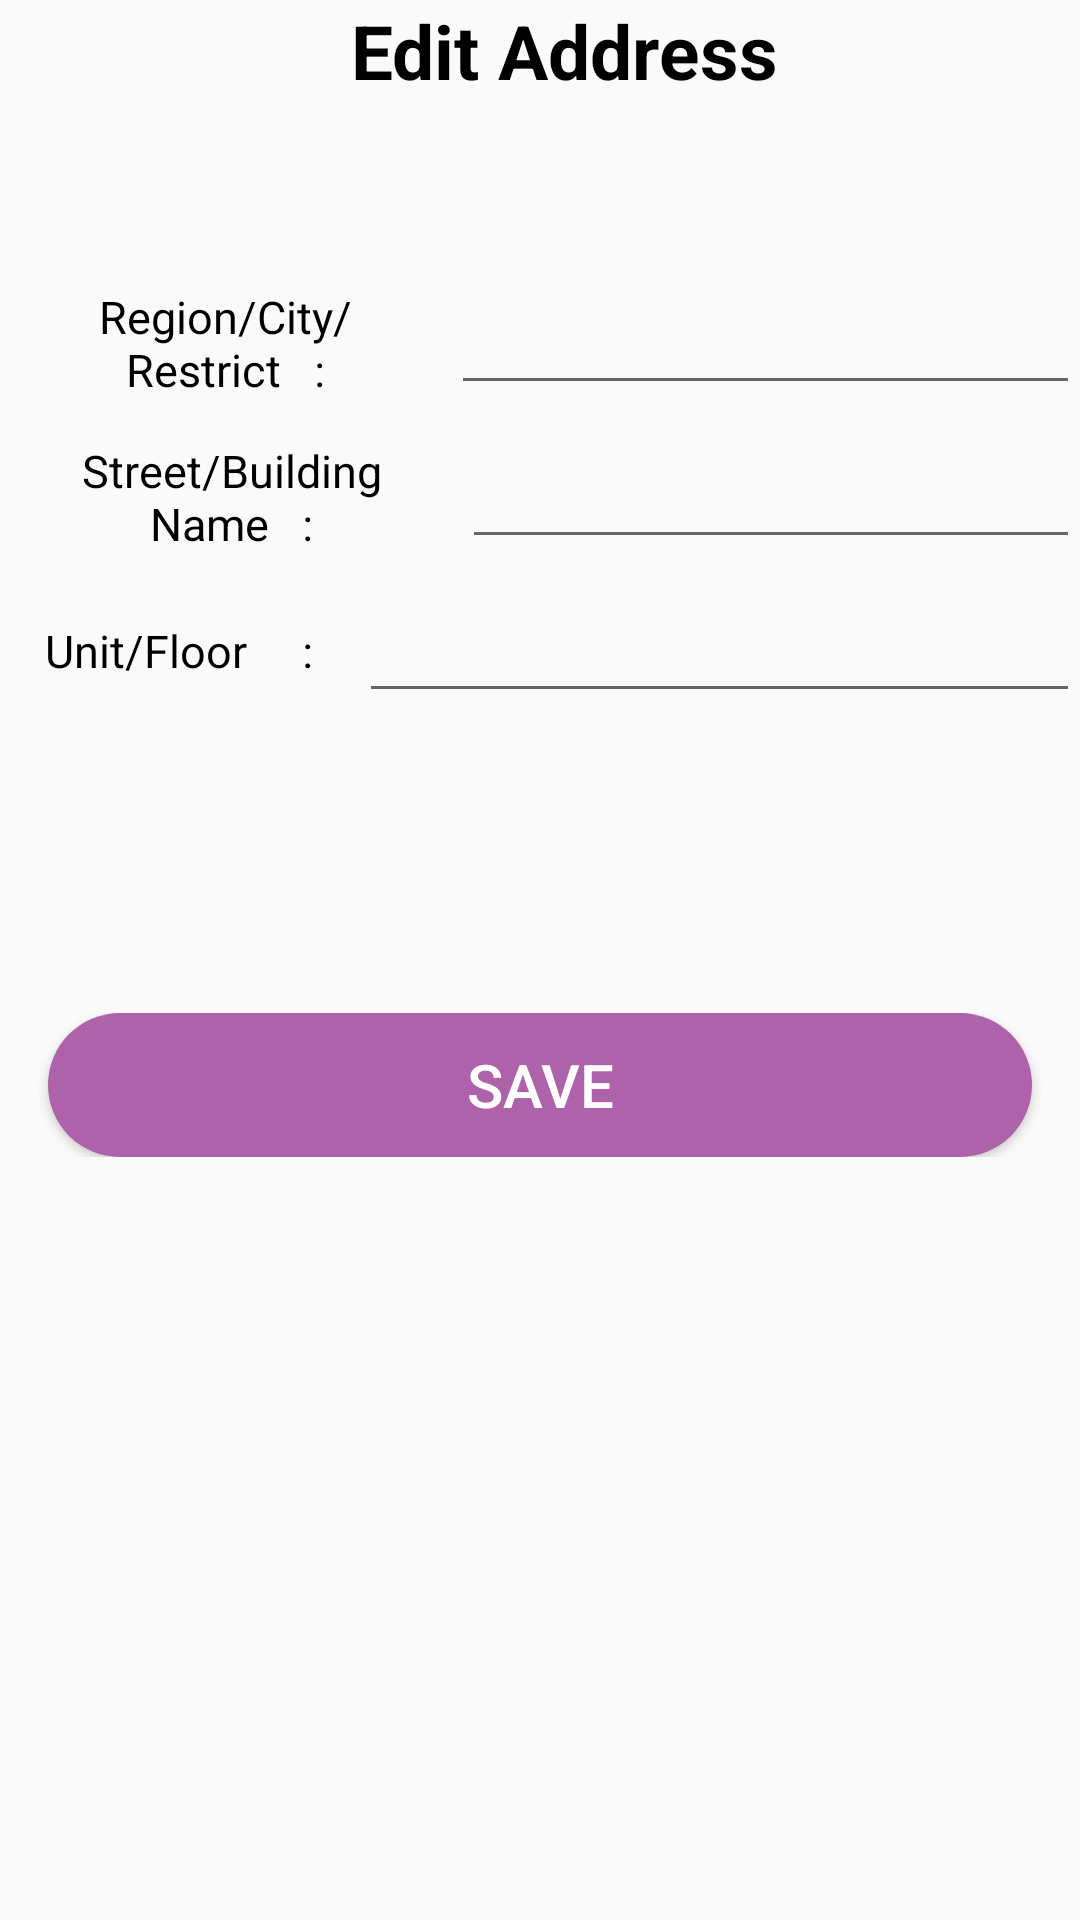

Produce the Android XML layout that renders to this screen, including the resource entries it uses.
<!-- AndroidManifest.xml: application theme Theme.New_Shop -->
<!-- res/layout/activity_edit_address.xml -->
<?xml version="1.0" encoding="utf-8"?>
<androidx.constraintlayout.widget.ConstraintLayout xmlns:android="http://schemas.android.com/apk/res/android"
    xmlns:app="http://schemas.android.com/apk/res-auto"
    xmlns:tools="http://schemas.android.com/tools"
    android:layout_width="match_parent"
    android:layout_height="match_parent"
    tools:context=".edit_address">

    <LinearLayout
        android:layout_width="match_parent"
        android:layout_height="match_parent"
        android:orientation="vertical"
        app:layout_constraintBottom_toBottomOf="parent"
        app:layout_constraintEnd_toEndOf="parent"
        app:layout_constraintStart_toStartOf="parent"
        app:layout_constraintTop_toTopOf="parent">

        <LinearLayout
            android:layout_width="match_parent"
            android:layout_height="wrap_content"
            android:orientation="horizontal">

            <ImageView
                android:id="@+id/back_to_myaddress"
                android:layout_width="wrap_content"
                android:layout_height="wrap_content"
                android:layout_marginStart="16dp"
                android:layout_marginTop="16dp"
                android:layout_marginBottom="8dp"
                app:srcCompat="@drawable/baseline_arrow_back_ios_24" />

            <TextView
                android:id="@+id/textView1"
                android:layout_width="wrap_content"
                android:layout_height="wrap_content"
                android:layout_gravity="center"
                android:layout_weight="1"
                android:text="Edit Address"
                android:textAlignment="center"
                android:textColor="@color/black"
                android:textSize="25sp"
                android:textStyle="bold" />

        </LinearLayout>

        <LinearLayout
            android:layout_width="match_parent"
            android:layout_height="wrap_content"
            android:layout_marginTop="60dp"
            android:orientation="horizontal">

            <TextView
                android:id="@+id/id"
                android:layout_width="0dp"
                android:layout_height="0dp"
                android:text=""/>

            <TextView
                android:id="@+id/textView2"
                android:layout_width="wrap_content"
                android:layout_height="wrap_content"
                android:layout_gravity="center"
                android:layout_weight="1"
                android:text="Region/City/Restrict   :"
                android:textAlignment="center"
                android:textColor="@color/black"
                android:textSize="15dp"
                tools:ignore="TextSizeCheck" />

            <EditText
                android:id="@+id/edittextregion1"
                android:layout_width="wrap_content"
                android:layout_height="wrap_content"
                android:layout_weight="1"
                android:ems="10"
                android:text=""
                android:inputType="text" />

        </LinearLayout>

        <LinearLayout
            android:layout_width="match_parent"
            android:layout_height="wrap_content"
            android:layout_marginTop="10dp"
            android:orientation="horizontal">

            <TextView
                android:id="@+id/textView3"
                android:layout_width="wrap_content"
                android:layout_height="wrap_content"
                android:layout_gravity="center"
                android:layout_weight="1"
                android:text="Street/Building Name   :"
                android:textAlignment="center"
                android:textColor="@color/black"
                android:textSize="15sp" />

            <EditText
                android:id="@+id/edittextbuilding1"
                android:layout_width="wrap_content"
                android:layout_height="wrap_content"
                android:layout_weight="1"
                android:ems="10"
                android:text=""
                android:inputType="text"
                tools:ignore="TouchTargetSizeCheck" />

        </LinearLayout>

        <LinearLayout
            android:layout_width="match_parent"
            android:layout_height="wrap_content"
            android:layout_marginTop="10dp"
            android:orientation="horizontal">

            <TextView
                android:id="@+id/textView4"
                android:layout_width="wrap_content"
                android:layout_height="wrap_content"
                android:layout_gravity="center"
                android:layout_weight="1"
                android:text="Unit/Floor     :"
                android:textAlignment="center"
                android:textColor="@color/black"
                android:textSize="15sp" />

            <EditText
                android:id="@+id/edittextfloor1"
                android:layout_width="wrap_content"
                android:layout_height="wrap_content"
                android:layout_weight="1"
                android:ems="10"
                android:text=""
                android:inputType="text" />

        </LinearLayout>

        <LinearLayout
            android:layout_width="match_parent"
            android:layout_height="wrap_content"
            android:layout_marginTop="100dp"
            android:orientation="horizontal">

            <Button
                android:id="@+id/save_address"
                android:layout_width="wrap_content"
                android:layout_height="wrap_content"
                android:layout_marginStart="16dp"
                android:layout_marginEnd="16dp"
                android:layout_weight="1"
                android:background="@drawable/button_background"
                android:text="Save"
                android:textColor="@color/white"
                android:textSize="20dp" />
        </LinearLayout>

    </LinearLayout>


</androidx.constraintlayout.widget.ConstraintLayout>
<!-- resources referenced by this layout -->
<resources>
  <color name="black">#FF000000</color>
  <color name="white">#FFFFFFFF</color>
  <!-- drawable button_background (drawable) -->
  <?xml version="1.0" encoding="utf-8"?>
  <shape xmlns:tools="http://schemas.android.com/tools"
      xmlns:android="http://schemas.android.com/apk/res/android"
      tools:ignore="ExtraText">
  
      android:shape="rectagle">
      <corners android:radius="30dp"/>
      <solid android:color="#AD62AA"/>
  
  </shape>
  <style name="Theme.New_Shop" parent="Base.Theme.New_Shop" />
  <style name="Base.Theme.New_Shop" parent="Theme.AppCompat.Light.NoActionBar">
          
          
      </style>
</resources>
